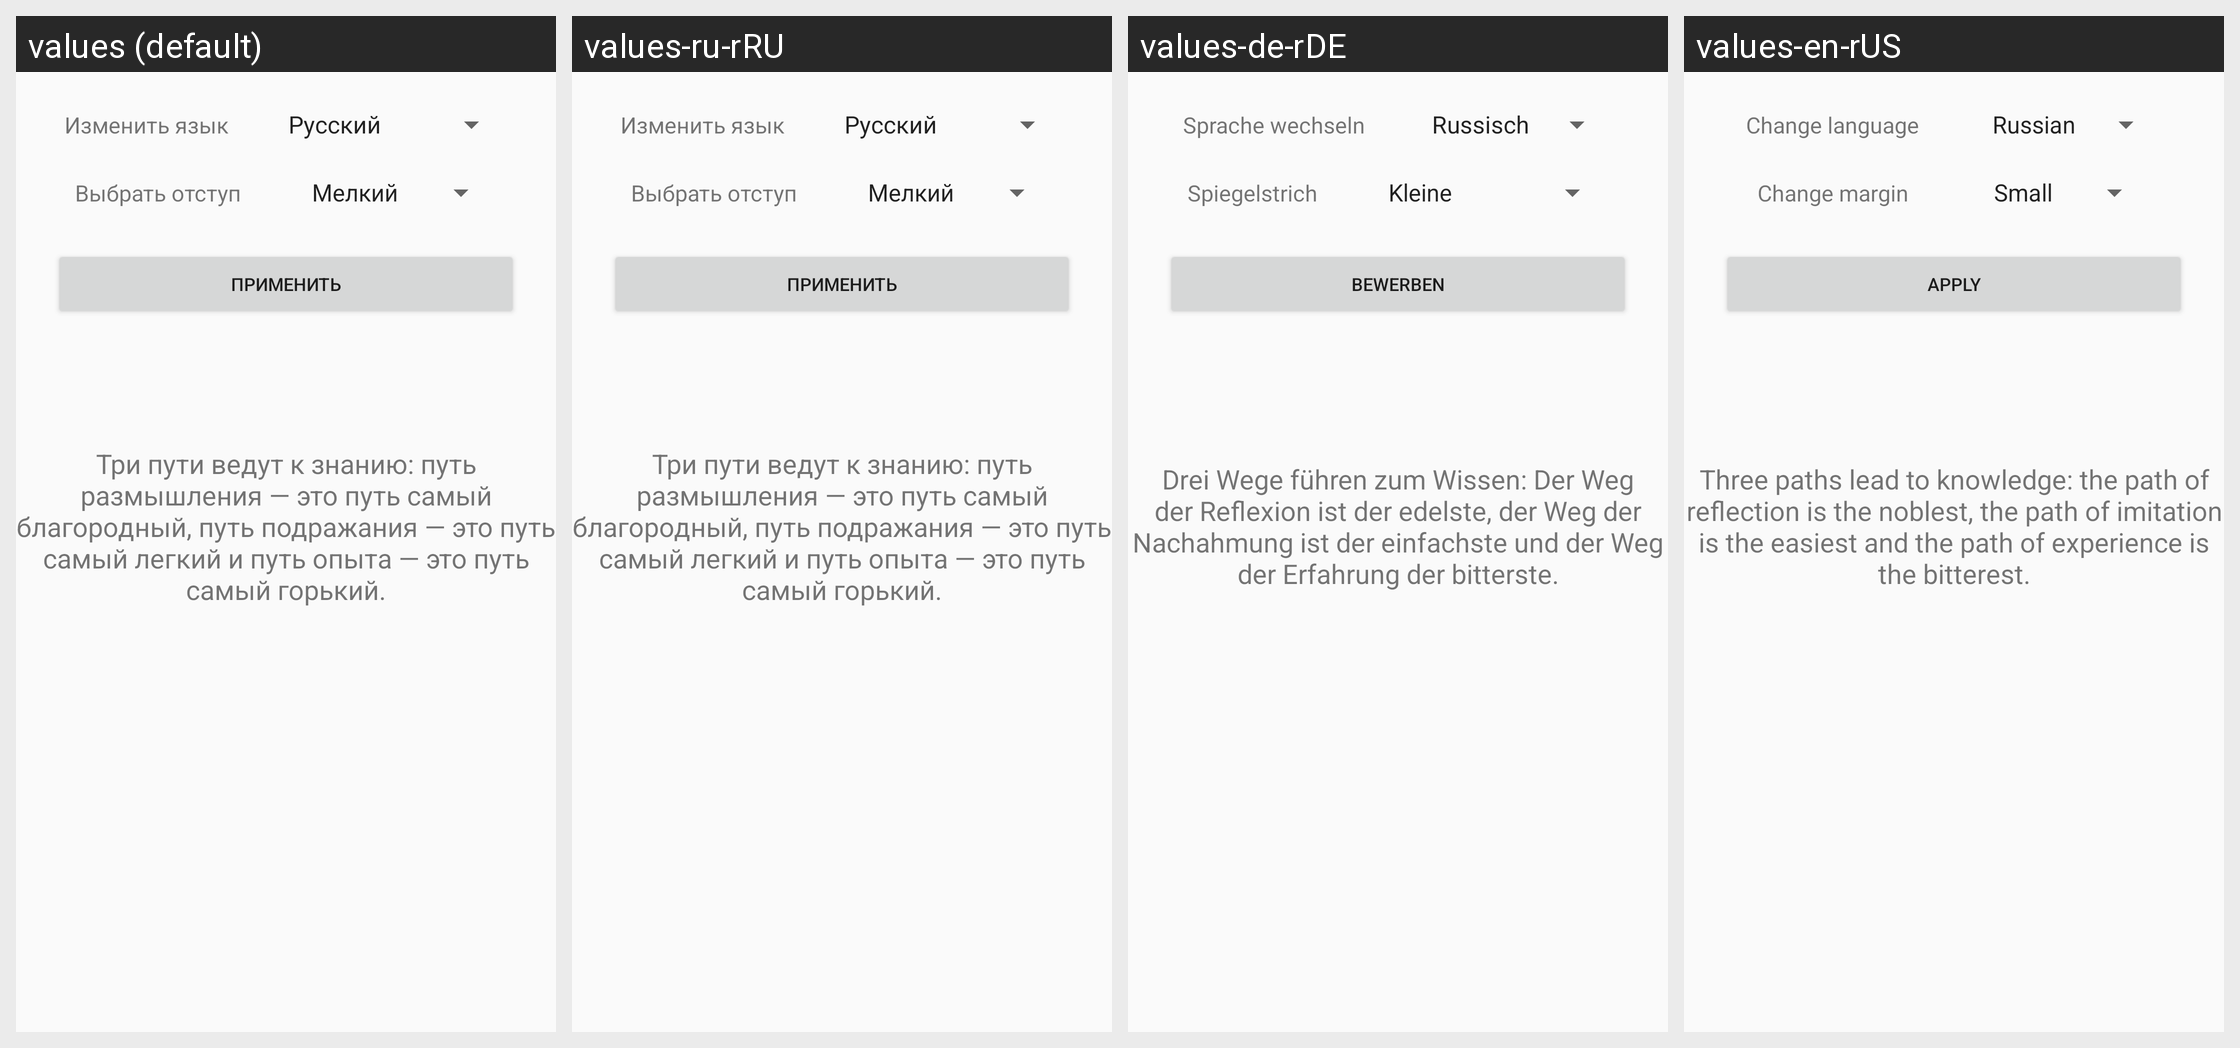

This grid shows one Android layout under several languages. Give, for every string resource on the screen, its name, the default text and each shown locale's text.
Android screen res/layout/activity_main.xml rendered under 4 locales, left to right: values (default), values-ru-rRU, values-de-rDE, values-en-rUS. Device: Nexus 5 (rendered at 1080×1920; each locale shown at half size, 540×960, under a caption strip naming it); theme AppTheme.
Strings drawn on this screen, with the default value and each locale's value (text and hints the layout hard-codes, and strings that could not be matched under every locale, appear in the picture but are not listed):

text_1
  values: Изменить язык
  values-ru-rRU: Изменить язык
  values-de-rDE: Sprache wechseln
  values-en-rUS: Change language

text_color
  values: Выбрать отступ
  values-ru-rRU: Выбрать отступ
  values-de-rDE: Spiegelstrich
  values-en-rUS: Change margin

button
  values: Применить
  values-ru-rRU: Применить
  values-de-rDE: Bewerben
  values-en-rUS: Apply

text_view
  values: Три пути ведут к знанию: путь размышления — это путь самый благородный, путь подражания — это путь самый легкий и путь опыта — это путь самый горький.
  values-ru-rRU: Три пути ведут к знанию: путь размышления — это путь самый благородный, путь подражания — это путь самый легкий и путь опыта — это путь самый горький.
  values-de-rDE: Drei Wege führen zum Wissen: Der Weg der Reflexion ist der edelste, der Weg der Nachahmung ist der einfachste und der Weg der Erfahrung der bitterste.
  values-en-rUS: Three paths lead to knowledge: the path of reflection is the noblest, the path of imitation is the easiest and the path of experience is the bitterest.
